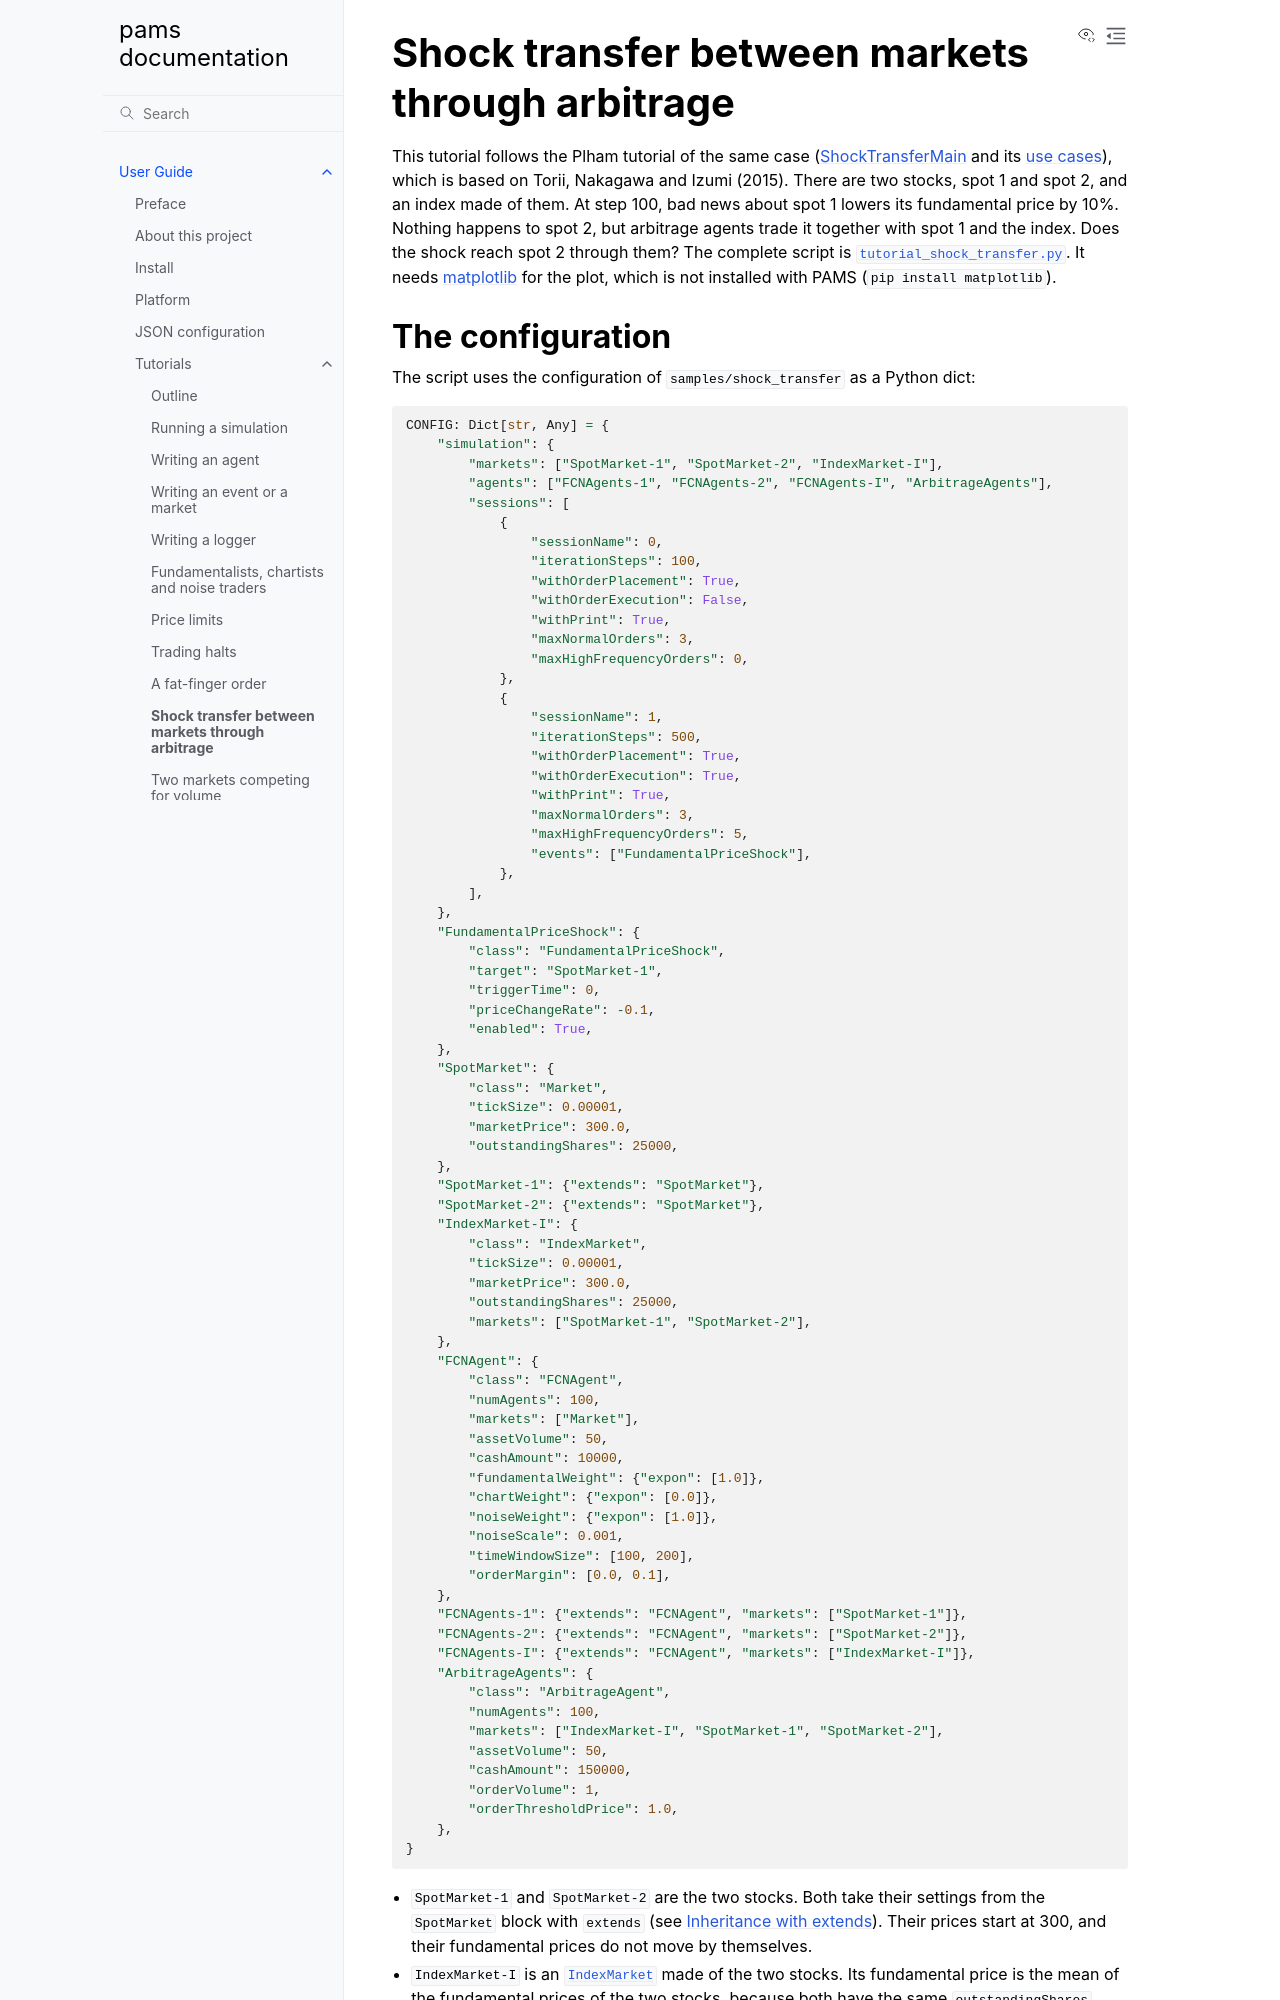

repository: masanorihirano/pams · page: en/user_guide/tutorials/shock_transfer.html · generator: sphinx

.. _tutorial-shock-transfer:

Shock transfer between markets through arbitrage
================================================

This tutorial follows the Plham tutorial of the same case
(`ShockTransferMain <https://plham.github.io/tutorial/ShockTransferMain>`__ and its
`use cases <https://plham.github.io/tutorial/ShockTransferMain_UseCases>`__), which is based on Torii, Nakagawa
and Izumi (2015).
There are two stocks, spot 1 and spot 2, and an index made of them. At step 100, bad news about spot 1 lowers its
fundamental price by 10%. Nothing happens to spot 2, but arbitrage agents trade it together with spot 1 and the
index. Does the shock reach spot 2 through them?
The complete script is :download:`tutorial_shock_transfer.py <code/tutorial_shock_transfer.py>`.
It needs `matplotlib <https://matplotlib.org/>`_ for the plot, which is not installed with PAMS
(``pip install matplotlib``).


The configuration
-----------------

The script uses the configuration of ``samples/shock_transfer`` as a Python dict:

.. literalinclude:: code/tutorial_shock_transfer.py
   :language: python
   :start-after: # [config-start]
   :end-before: # [config-end]

- ``SpotMarket-1`` and ``SpotMarket-2`` are the two stocks. Both take their settings from the ``SpotMarket``
  block with ``extends`` (see :ref:`config-extends`). Their prices start at 300, and their fundamental prices
  do not move by themselves.
- ``IndexMarket-I`` is an :class:`~pams.IndexMarket` made of the two stocks. Its fundamental price is the mean
  of the fundamental prices of the two stocks, because both have the same ``outstandingShares`` (see
  :ref:`config-indexmarket`). The index has its own order book, so its market price can differ from the
  **index value**, the mean of the market prices of the two stocks.
- ``FCNAgents-1``, ``FCNAgents-2`` and ``FCNAgents-I`` are 100 FCN agents each, and each group trades only in its
  own market. They share the settings of the ``FCNAgent`` block, which are those of :doc:`ci2002` without
  ``meanReversionTime``.
- ``ArbitrageAgents`` are 100 :class:`~pams.agents.ArbitrageAgent` agents that trade in all three markets.
- The first session (100 steps) only fills the order books, and ``maxHighFrequencyOrders: 0`` keeps the arbitrage
  agents off. The second session (500 steps) executes the orders. In each step, up to 3 FCN agents place orders,
  and after each of them up to 5 arbitrage agents can act (see :ref:`config-sessions`).
- The second session lists the ``FundamentalPriceShock`` event (see :ref:`config-events`). ``triggerTime``
  counts from the start of the session, so 0 means step 100. At that step, the fundamental price of spot 1 is
  multiplied by 1 − 0.1, from 300 to 270.
